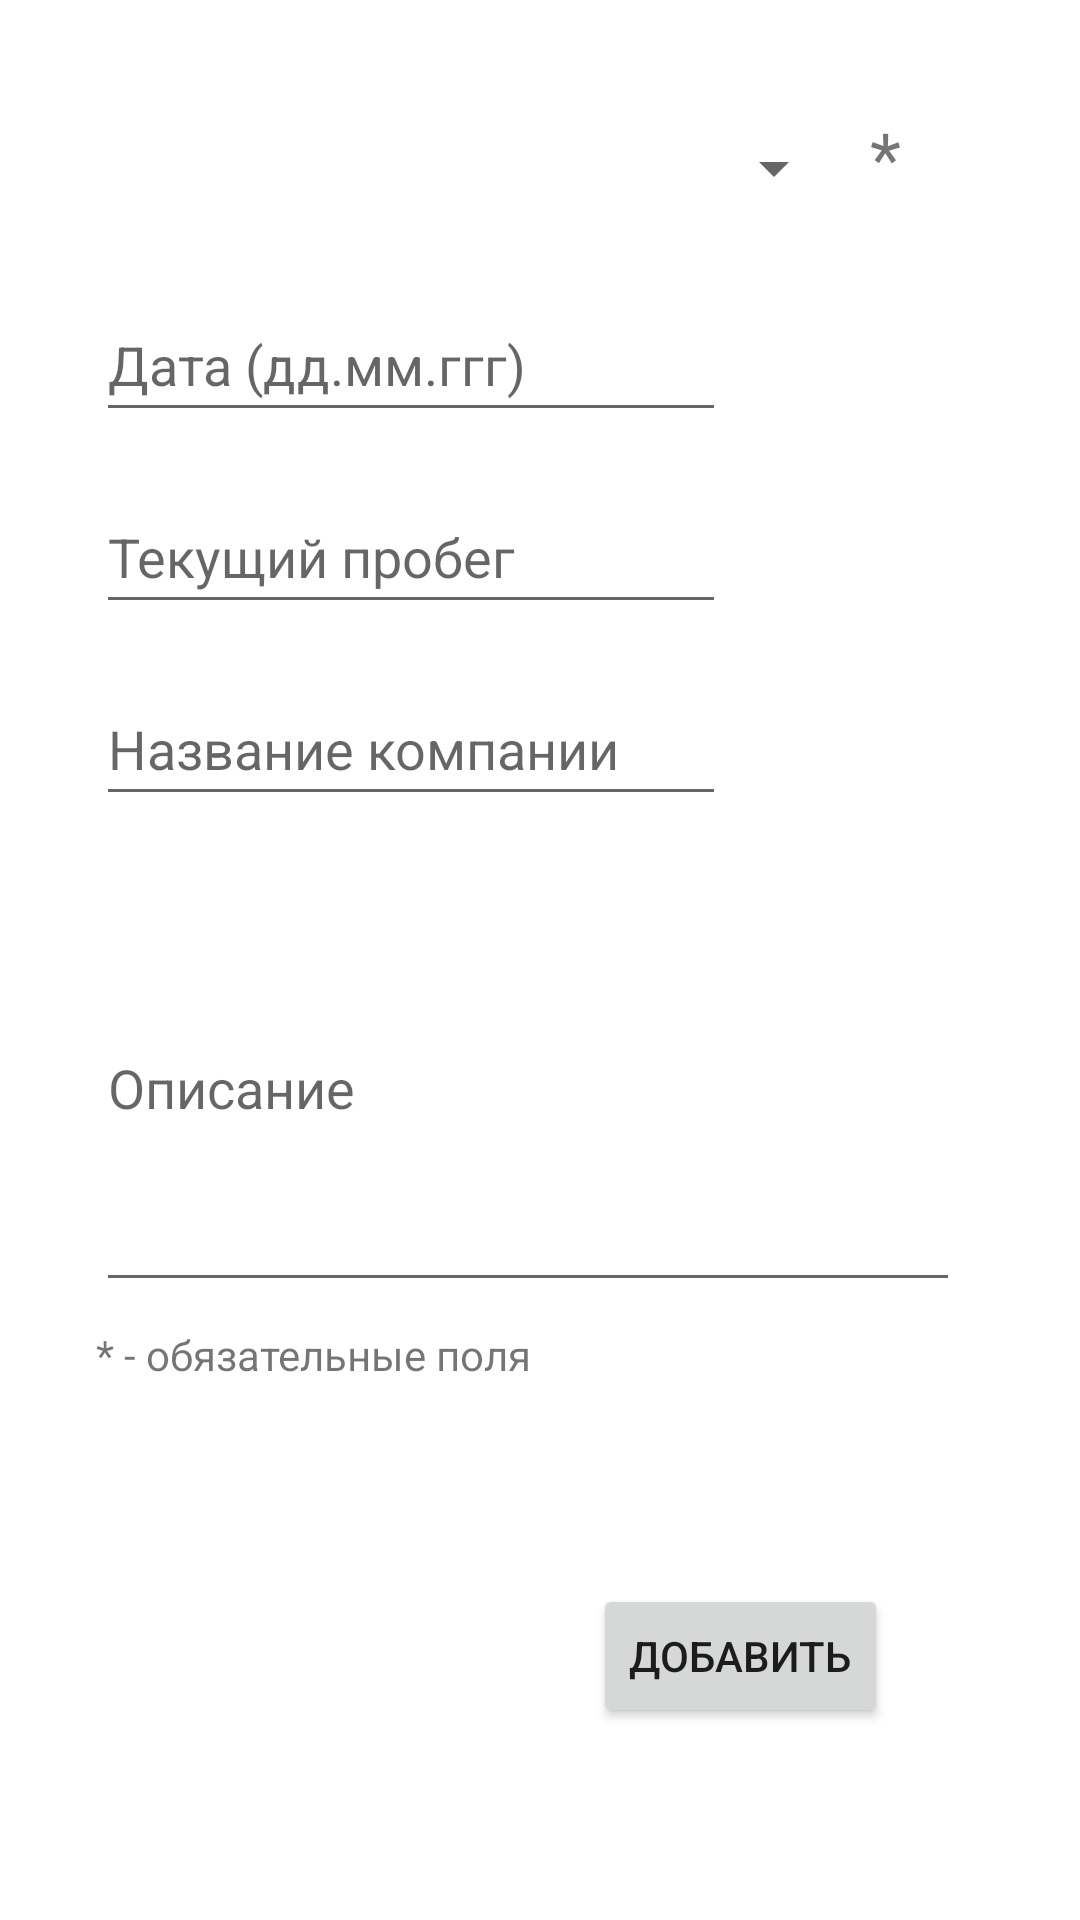

This screen was rendered from an Android layout file. Write that file and the resources it references.
<!-- AndroidManifest.xml: application theme Theme.MyApp4 -->
<!-- res/layout/activity_add_act_service_maintenance_car.xml -->
<?xml version="1.0" encoding="utf-8"?>
<androidx.constraintlayout.widget.ConstraintLayout xmlns:android="http://schemas.android.com/apk/res/android"
    xmlns:app="http://schemas.android.com/apk/res-auto"
    xmlns:tools="http://schemas.android.com/tools"
    android:layout_width="match_parent"
    android:layout_height="match_parent"
    tools:context=".activity.Add_act_service_maintenance_car_activity">

    <EditText
        android:id="@+id/etDateAddActServiceMaintenance"
        android:layout_width="wrap_content"
        android:layout_height="wrap_content"
        android:layout_marginStart="32dp"
        android:layout_marginTop="16dp"
        android:editable="false"
        android:ems="10"
        android:hint="Дата (дд.мм.ггг)"
        android:inputType="textPersonName"
        android:minHeight="48dp"
        app:layout_constraintStart_toStartOf="parent"
        app:layout_constraintTop_toBottomOf="@+id/spinnerAddActServiceMaintenance" />

    <EditText
        android:id="@+id/etCompanyAddActServiceMaintenance"
        android:layout_width="wrap_content"
        android:layout_height="wrap_content"
        android:layout_marginStart="32dp"
        android:layout_marginTop="16dp"
        android:ems="10"
        android:hint="Название компании"
        android:inputType="textPersonName"
        android:minHeight="48dp"
        app:layout_constraintStart_toStartOf="parent"
        app:layout_constraintTop_toBottomOf="@+id/etMileageNowAddActServiceMaintenance" />

    <EditText
        android:id="@+id/etMileageNowAddActServiceMaintenance"
        android:layout_width="wrap_content"
        android:layout_height="wrap_content"
        android:layout_marginStart="32dp"
        android:layout_marginTop="16dp"
        android:ems="10"
        android:hint="Текущий пробег"
        android:inputType="number"
        android:minHeight="48dp"
        app:layout_constraintStart_toStartOf="parent"
        app:layout_constraintTop_toBottomOf="@+id/etDateAddActServiceMaintenance" />

    <Spinner
        android:id="@+id/spinnerAddActServiceMaintenance"
        android:layout_width="250dp"
        android:layout_height="wrap_content"
        android:layout_marginStart="32dp"
        android:layout_marginTop="32dp"
        android:contentDescription="@string/app_name"
        android:minHeight="48dp"
        app:layout_constraintStart_toStartOf="parent"
        app:layout_constraintTop_toTopOf="parent" />

    <Button
        android:id="@+id/btAddActServiceMaintenance"
        android:layout_width="wrap_content"
        android:layout_height="wrap_content"
        android:layout_marginEnd="64dp"
        android:layout_marginBottom="64dp"
        android:text="Добавить"
        app:layout_constraintBottom_toBottomOf="parent"
        app:layout_constraintEnd_toEndOf="parent" />

    <MultiAutoCompleteTextView
        android:id="@+id/mtvDescAddActServiceMaintenance"
        android:layout_width="288dp"
        android:layout_height="146dp"
        android:layout_marginStart="32dp"
        android:layout_marginTop="16dp"
        android:hint="Описание"
        app:layout_constraintStart_toStartOf="parent"
        app:layout_constraintTop_toBottomOf="@+id/etCompanyAddActServiceMaintenance" />

    <TextView
        android:id="@+id/tvStar1AddActServiceMaintenance"
        android:layout_width="wrap_content"
        android:layout_height="wrap_content"
        android:layout_marginStart="8dp"
        android:layout_marginTop="4dp"
        android:text="*"
        android:textSize="24sp"
        app:layout_constraintStart_toEndOf="@+id/spinnerAddActServiceMaintenance"
        app:layout_constraintTop_toTopOf="@+id/spinnerAddActServiceMaintenance" />

    <TextView
        android:id="@+id/tvDescripStarAddActServiceMaintenance"
        android:layout_width="wrap_content"
        android:layout_height="wrap_content"
        android:layout_marginStart="32dp"
        android:layout_marginTop="8dp"
        android:text="* - обязательные поля"
        app:layout_constraintStart_toStartOf="parent"
        app:layout_constraintTop_toBottomOf="@+id/mtvDescAddActServiceMaintenance" />


</androidx.constraintlayout.widget.ConstraintLayout>
<!-- resources referenced by this layout -->
<resources>
  <string name="app_name">Бортжурнал</string>
  <style name="Theme.MyApp4" parent="Theme.MaterialComponents.DayNight.DarkActionBar">
          
          <item name="colorPrimary">@color/purple_500</item>
          <item name="colorPrimaryVariant">@color/purple_700</item>
          <item name="colorOnPrimary">@color/white</item>
          
          <item name="colorSecondary">@color/teal_200</item>
          <item name="colorSecondaryVariant">@color/teal_700</item>
          <item name="colorOnSecondary">@color/black</item>
          
          <item name="android:statusBarColor" tools:targetApi="l">?attr/colorPrimaryVariant</item>
          
      </style>
  <!-- not gathered from this repository: default colours our renderer supplied (Android Studio template values) -->
  <color name="purple_500">#FF6200EE</color>
  <color name="purple_700">#FF3700B3</color>
  <color name="teal_200">#FF03DAC5</color>
  <color name="teal_700">#FF018786</color>
  <color name="black">#FF000000</color>
  <color name="white">#FFFFFFFF</color>
</resources>
